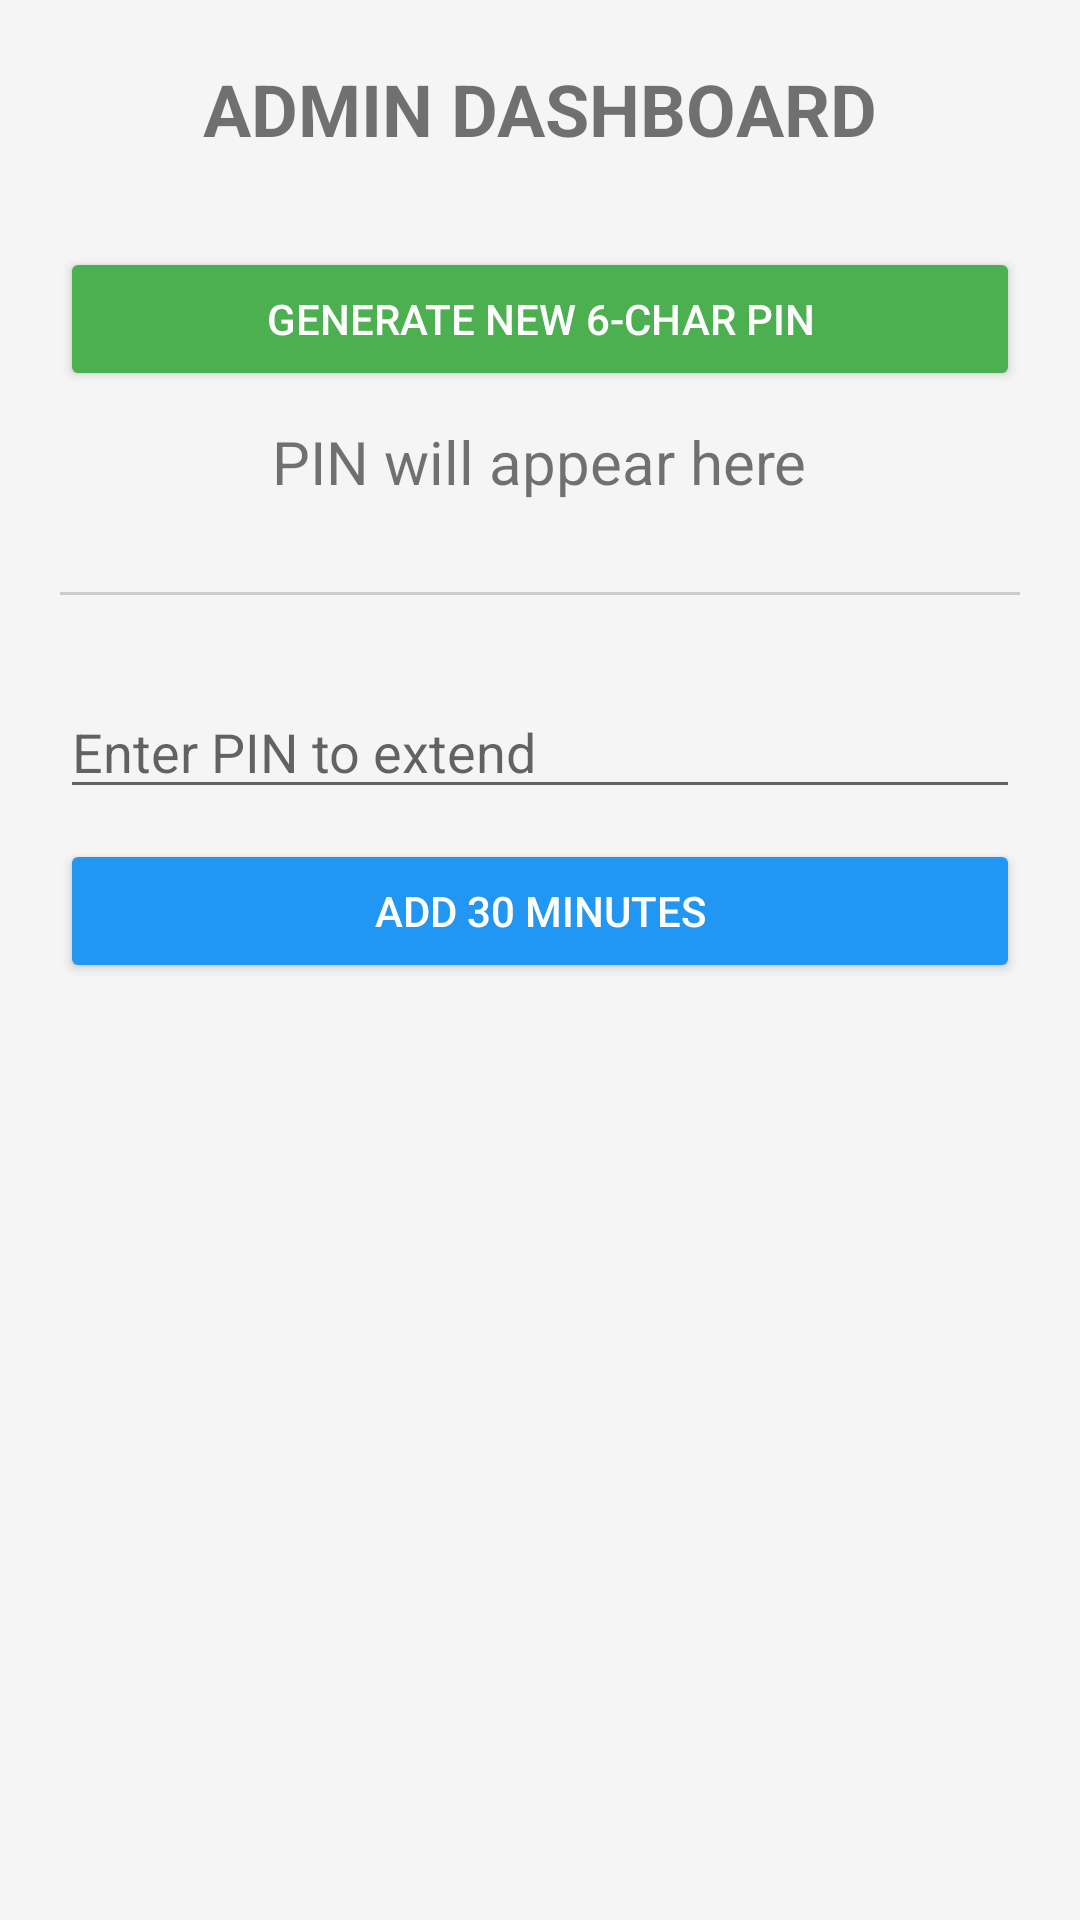

Layout XML and referenced resources for this Android screen:
<!-- AndroidManifest.xml: application theme Theme.AppCompat.Light.NoActionBar -->
<!-- res/layout/activity_admin.xml -->
<?xml version="1.0" encoding="utf-8"?>

<LinearLayout xmlns:android="http://schemas.android.com/apk/res/android"
    android:layout_width="match_parent"
    android:layout_height="match_parent"
    android:orientation="vertical"
    android:padding="20dp"
    android:gravity="center_horizontal"
    android:background="#F5F5F5">

    <TextView
        android:layout_width="wrap_content"
        android:layout_height="wrap_content"
        android:text="ADMIN DASHBOARD"
        android:textSize="24sp"
        android:textStyle="bold"
        android:layout_marginBottom="30dp"/>

    <Button
        android:id="@+id/btnGenerate"
        android:layout_width="match_parent"
        android:layout_height="wrap_content"
        android:text="GENERATE NEW 6-CHAR PIN"
        android:backgroundTint="#4CAF50"
        android:textColor="#FFFFFF"/>

    <TextView
        android:id="@+id/tvGeneratedPin"
        android:layout_width="wrap_content"
        android:layout_height="wrap_content"
        android:text="PIN will appear here"
        android:textSize="20sp"
        android:layout_marginTop="10dp"
        android:layout_marginBottom="30dp"/>

    <View
        android:layout_width="match_parent"
        android:layout_height="1dp"
        android:background="#CCCCCC"
        android:layout_marginBottom="30dp"/>

    <EditText
        android:id="@+id/etExtendPin"
        android:layout_width="match_parent"
        android:layout_height="wrap_content"
        android:hint="Enter PIN to extend"
        android:inputType="textCapCharacters"/>

    <Button
        android:id="@+id/btnExtend"
        android:layout_width="match_parent"
        android:layout_height="wrap_content"
        android:text="ADD 30 MINUTES"
        android:backgroundTint="#2196F3"
        android:textColor="#FFFFFF"
        android:layout_marginTop="10dp"/>

</LinearLayout>
<!-- resources referenced by this layout -->
<resources>

</resources>
